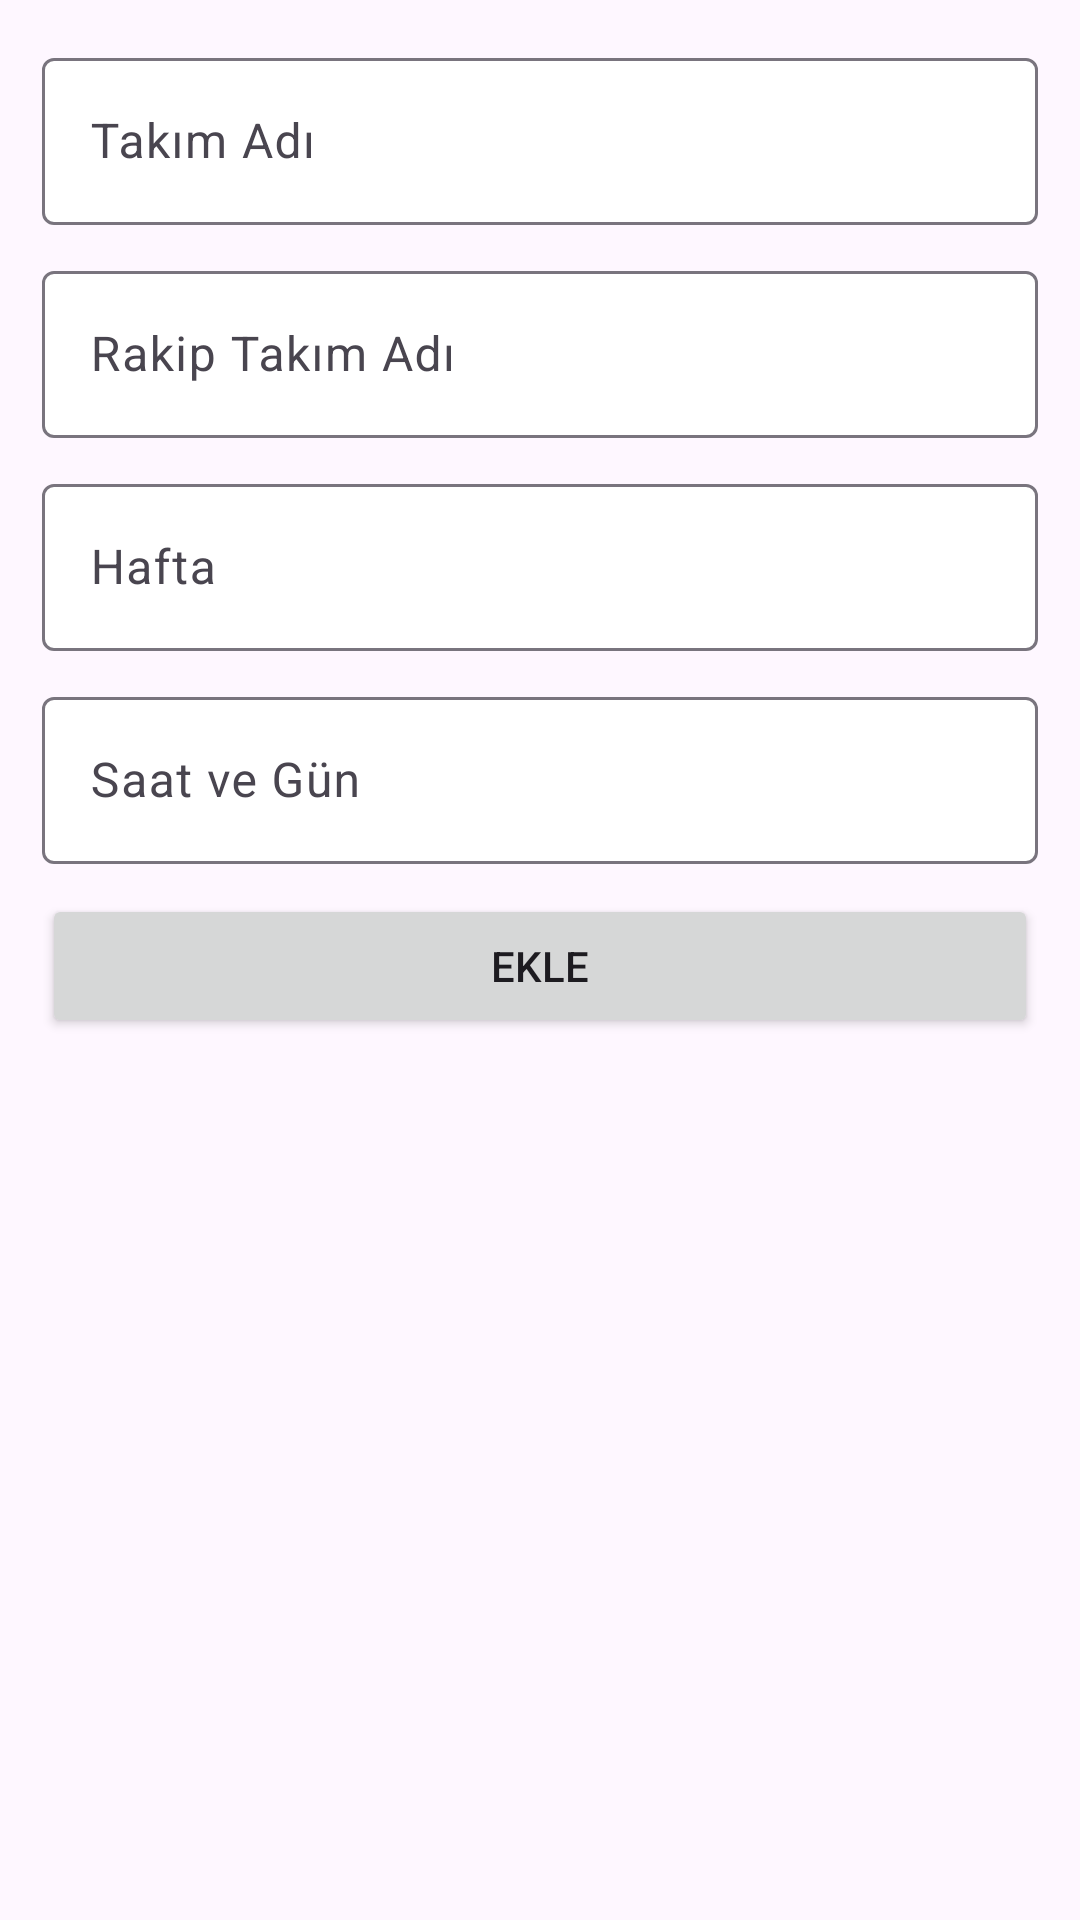

Android layout source for this screen:
<!-- AndroidManifest.xml: application theme Theme.GalatasarayApp -->
<!-- res/layout/activity_fikstur_edit.xml -->
<?xml version="1.0" encoding="utf-8"?>
<ScrollView xmlns:android="http://schemas.android.com/apk/res/android"
    xmlns:app="http://schemas.android.com/apk/res-auto"
    xmlns:tools="http://schemas.android.com/tools"
    android:layout_width="match_parent"
    android:layout_height="match_parent"
    tools:context=".fiksturEdit">
    <LinearLayout
        android:layout_width="match_parent"
        android:layout_height="wrap_content"
        android:orientation="vertical"
        android:padding="14dp">
        <com.google.android.material.textfield.TextInputLayout
            android:layout_width="match_parent"
            android:layout_height="wrap_content"
            app:boxBackgroundColor="@color/white"
            app:boxBackgroundMode="outline">
            <EditText
                android:id="@+id/takimAdi"
                android:layout_width="match_parent"
                android:layout_height="wrap_content"
                android:inputType="text"
                android:hint="Takım Adı"/>
        </com.google.android.material.textfield.TextInputLayout>
        <com.google.android.material.textfield.TextInputLayout
            android:layout_width="match_parent"
            android:layout_height="wrap_content"
            android:layout_marginTop="10dp"
            app:boxBackgroundColor="@color/white"
            app:boxBackgroundMode="outline">
            <EditText
                android:id="@+id/rakiptakimAdi"
                android:layout_width="match_parent"
                android:layout_height="wrap_content"
                android:inputType="text"
                android:hint="Rakip Takım Adı"/>
        </com.google.android.material.textfield.TextInputLayout>
        <com.google.android.material.textfield.TextInputLayout
            android:layout_width="match_parent"
            android:layout_height="wrap_content"
            android:layout_marginTop="10dp"
            app:boxBackgroundColor="@color/white"
            app:boxBackgroundMode="outline">
            <EditText
                android:id="@+id/hafta"
                android:layout_width="match_parent"
                android:layout_height="wrap_content"
                android:inputType="text"
                android:hint="Hafta"/>
        </com.google.android.material.textfield.TextInputLayout>
        <com.google.android.material.textfield.TextInputLayout
            android:layout_width="match_parent"
            android:layout_height="wrap_content"
            android:layout_marginTop="10dp"
            app:boxBackgroundColor="@color/white"
            app:boxBackgroundMode="outline">
            <EditText
                android:id="@+id/saatvegun"
                android:layout_width="match_parent"
                android:layout_height="wrap_content"
                android:inputType="text"
                android:hint="Saat ve Gün"/>
        </com.google.android.material.textfield.TextInputLayout>
        <Button
            android:id="@+id/ekleButonu"
            android:layout_width="match_parent"
            android:layout_height="wrap_content"
            android:layout_marginTop="10dp"
            android:text="Ekle"/>
    </LinearLayout>
</ScrollView>
<!-- resources referenced by this layout -->
<resources>
  <style name="Theme.GalatasarayApp" parent="Base.Theme.GalatasarayApp" />
  <style name="Base.Theme.GalatasarayApp" parent="Theme.Material3.DayNight.NoActionBar">
          
          
      </style>
  <!-- not gathered from this repository: default colours our renderer supplied (Android Studio template values) -->
  <color name="white">#FFFFFFFF</color>
</resources>
